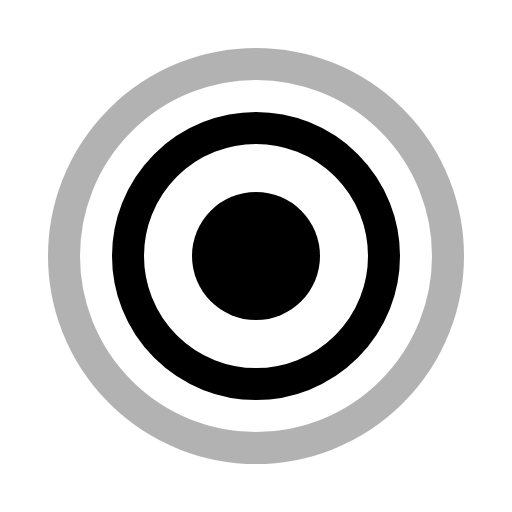
t = 0.00 s
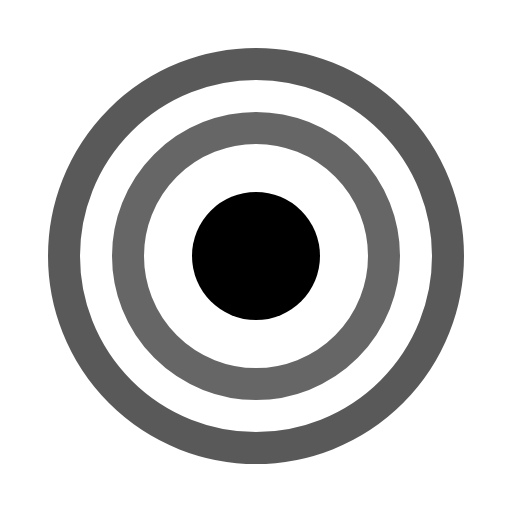
t = 0.50 s
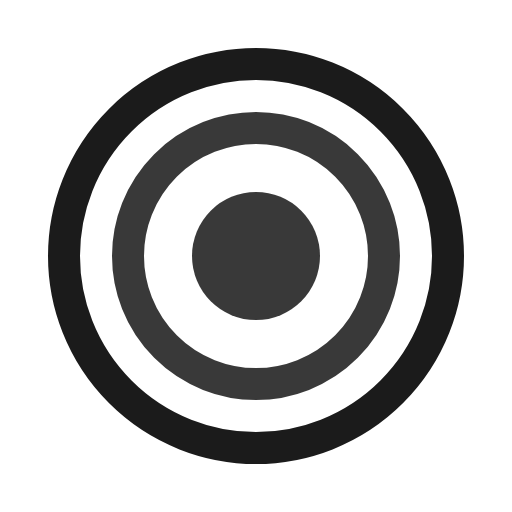
t = 0.85 s
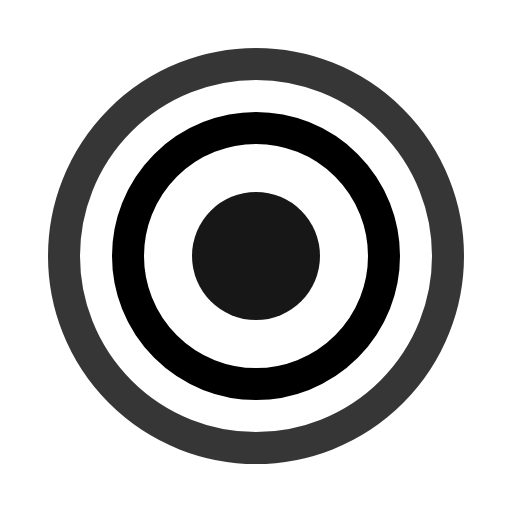
t = 1.30 s
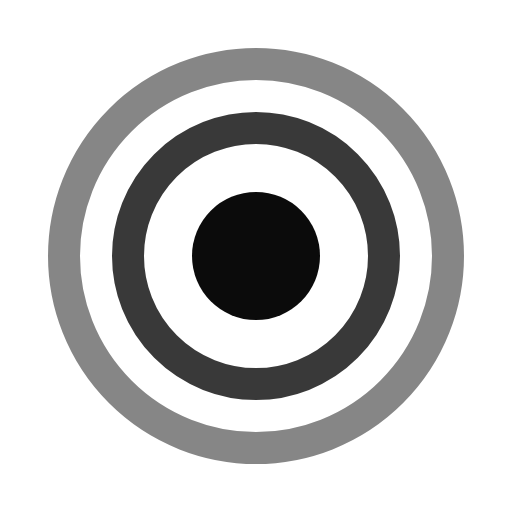
t = 1.75 s
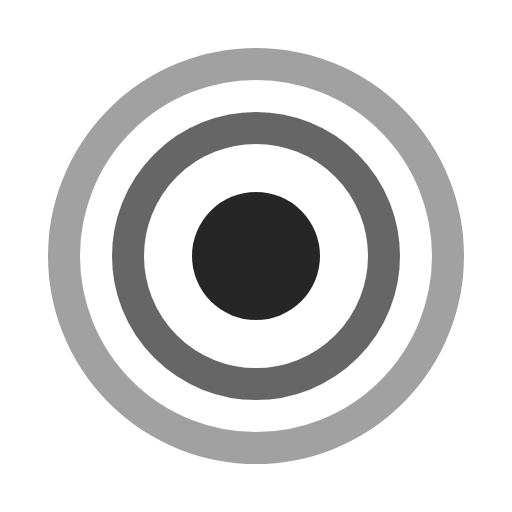
t = 2.10 s

The animated SVG that drew these frames (rendered in a browser with its animation timeline set to each time). Animation: 3 SMIL elements (animate=3); one cycle of 2.60 s, repeats indefinitely.

<svg viewBox="0 0 24 24" width="24" height="24" fill="none" xmlns="http://www.w3.org/2000/svg">
  <circle cx="12" cy="12" r="9" stroke="currentColor" stroke-width="1.5">
    <animate attributeName="opacity" values="0.3;1;0.3" dur="2s" repeatCount="indefinite"/>
  </circle>
  <circle cx="12" cy="12" r="6" stroke="currentColor" stroke-width="1.5">
    <animate attributeName="opacity" values="0.5;1;0.5" dur="2s" repeatCount="indefinite" begin="0.3s"/>
  </circle>
  <circle cx="12" cy="12" r="3" fill="currentColor">
    <animate attributeName="opacity" values="0.7;1;0.7" dur="2s" repeatCount="indefinite" begin="0.6s"/>
  </circle>
</svg>
